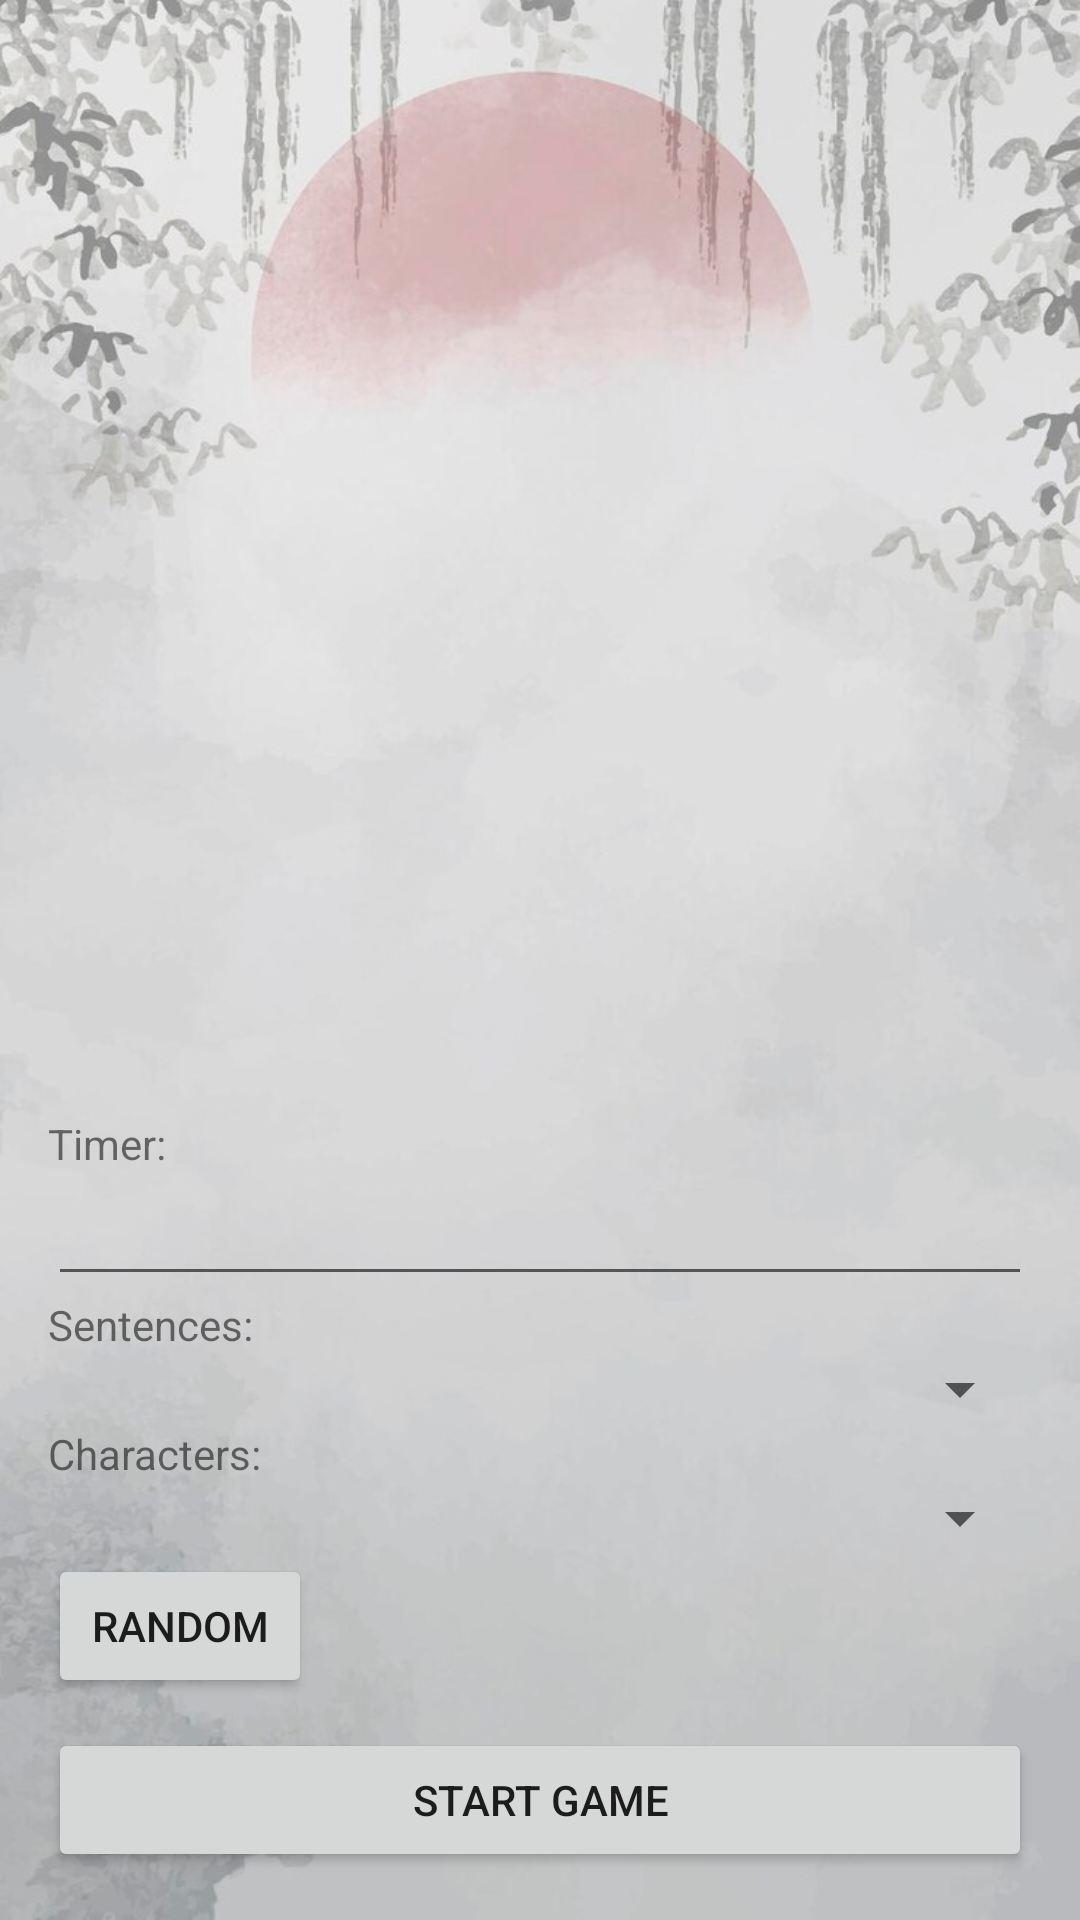

Layout XML and referenced resources for this Android screen:
<!-- AndroidManifest.xml: activity theme Theme.AppCompat.Light.DarkActionBar -->
<!-- res/layout/activity_create_room.xml -->
<LinearLayout xmlns:android="http://schemas.android.com/apk/res/android"
    android:layout_width="match_parent"
    android:layout_height="match_parent"
    android:orientation="vertical"
    android:padding="16dp"
    android:background="@drawable/bg25">

    <TextView
        android:id="@+id/gameCodeTextView"
        android:layout_width="wrap_content"
        android:layout_height="wrap_content"
        android:textSize="16sp"
        android:layout_gravity="center_horizontal"
        android:layout_marginBottom="10dp" />

    <ListView
        android:id="@+id/usersListView"
        android:layout_width="match_parent"
        android:layout_height="0dp"
        android:layout_weight="1"
        android:dividerHeight="1dp"
        android:layout="@layout/user_list_item" />
    <TextView
        android:layout_width="wrap_content"
        android:layout_height="wrap_content"
        android:text="Timer:" />

    <EditText
        android:id="@+id/timerInput"
        android:layout_width="match_parent"
        android:layout_height="wrap_content"
        android:inputType="number" />

    <TextView
        android:layout_width="wrap_content"
        android:layout_height="wrap_content"
        android:text="Sentences:" />

    <Spinner
        android:id="@+id/sentencesSpinner"
        android:layout_width="match_parent"
        android:layout_height="wrap_content" />

    <TextView
        android:layout_width="wrap_content"
        android:layout_height="wrap_content"
        android:text="Characters:" />

    <Spinner
        android:id="@+id/charactersSpinner"
        android:layout_width="match_parent"
        android:layout_height="wrap_content" />

    <Button
        android:id="@+id/randomButton"
        android:layout_width="wrap_content"
        android:layout_height="wrap_content"
        android:text="Random" />

    <Button
        android:id="@+id/startButton"
        android:layout_width="match_parent"
        android:layout_height="wrap_content"
        android:layout_marginTop="10dp"
        android:text="Start Game" />

</LinearLayout>
<!-- res/layout/user_list_item.xml (included above) -->
<?xml version="1.0" encoding="utf-8"?>
<TextView xmlns:android="http://schemas.android.com/apk/res/android"
    android:layout_width="match_parent"
    android:layout_height="wrap_content"
    android:padding="10dp"
    android:textSize="18sp"
    android:id="@+id/usernameTextView" />
<!-- resources referenced by this layout -->
<resources>
  <!-- drawable bg25: jpg bitmap (drawable, 62366 bytes) -->
</resources>
